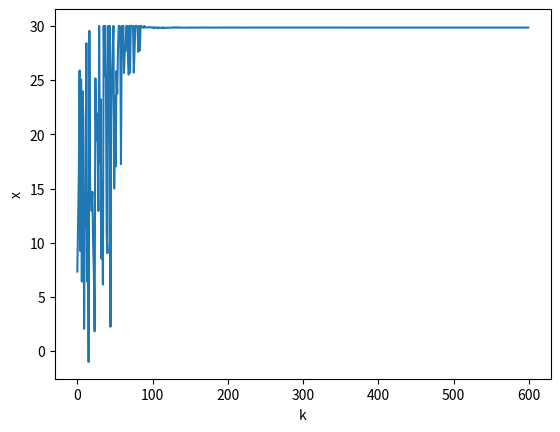

The matplotlib source for this figure:
# -*- coding: utf-8 -*-
"""
Created on Thu Oct 24 10:16:59 2019

[redacted]
"""
import random
import math
import matplotlib.pyplot as plt

def func(x):
    return -x * math.sin(3 * x)

def find(x, min_x, max_x):
    new_x = x + random.uniform(-3, 3)
    if new_x < min_x:
        new_x = min_x
    elif new_x > max_x:
        new_x = max_x
    return new_x

P0 = 0.8
delta_f = 10
T0 = 60
L = 1000
K = 600
alpha = 0.95
min_x = -1
max_x = 30
T = []
x = []
T.append(T0)
x.append(random.uniform(min_x, max_x))

for k in range(K):  
    temp = x[k]
    for l in range(L):
        f = func(temp)
        new_x = find(temp, min_x, max_x)
        new_f = func(new_x)
        if f > new_f:
            temp = new_x
        elif math.exp(-(new_f - f)/T[k]) > random.uniform(0, 1):
            temp = new_x
    x.append(temp)
    T.append(alpha * T[k])
print(x[K])
plt.figure()
plt.plot(range(K), x[0:K])
plt.xlabel('k')
plt.ylabel('x')
plt.show()
   